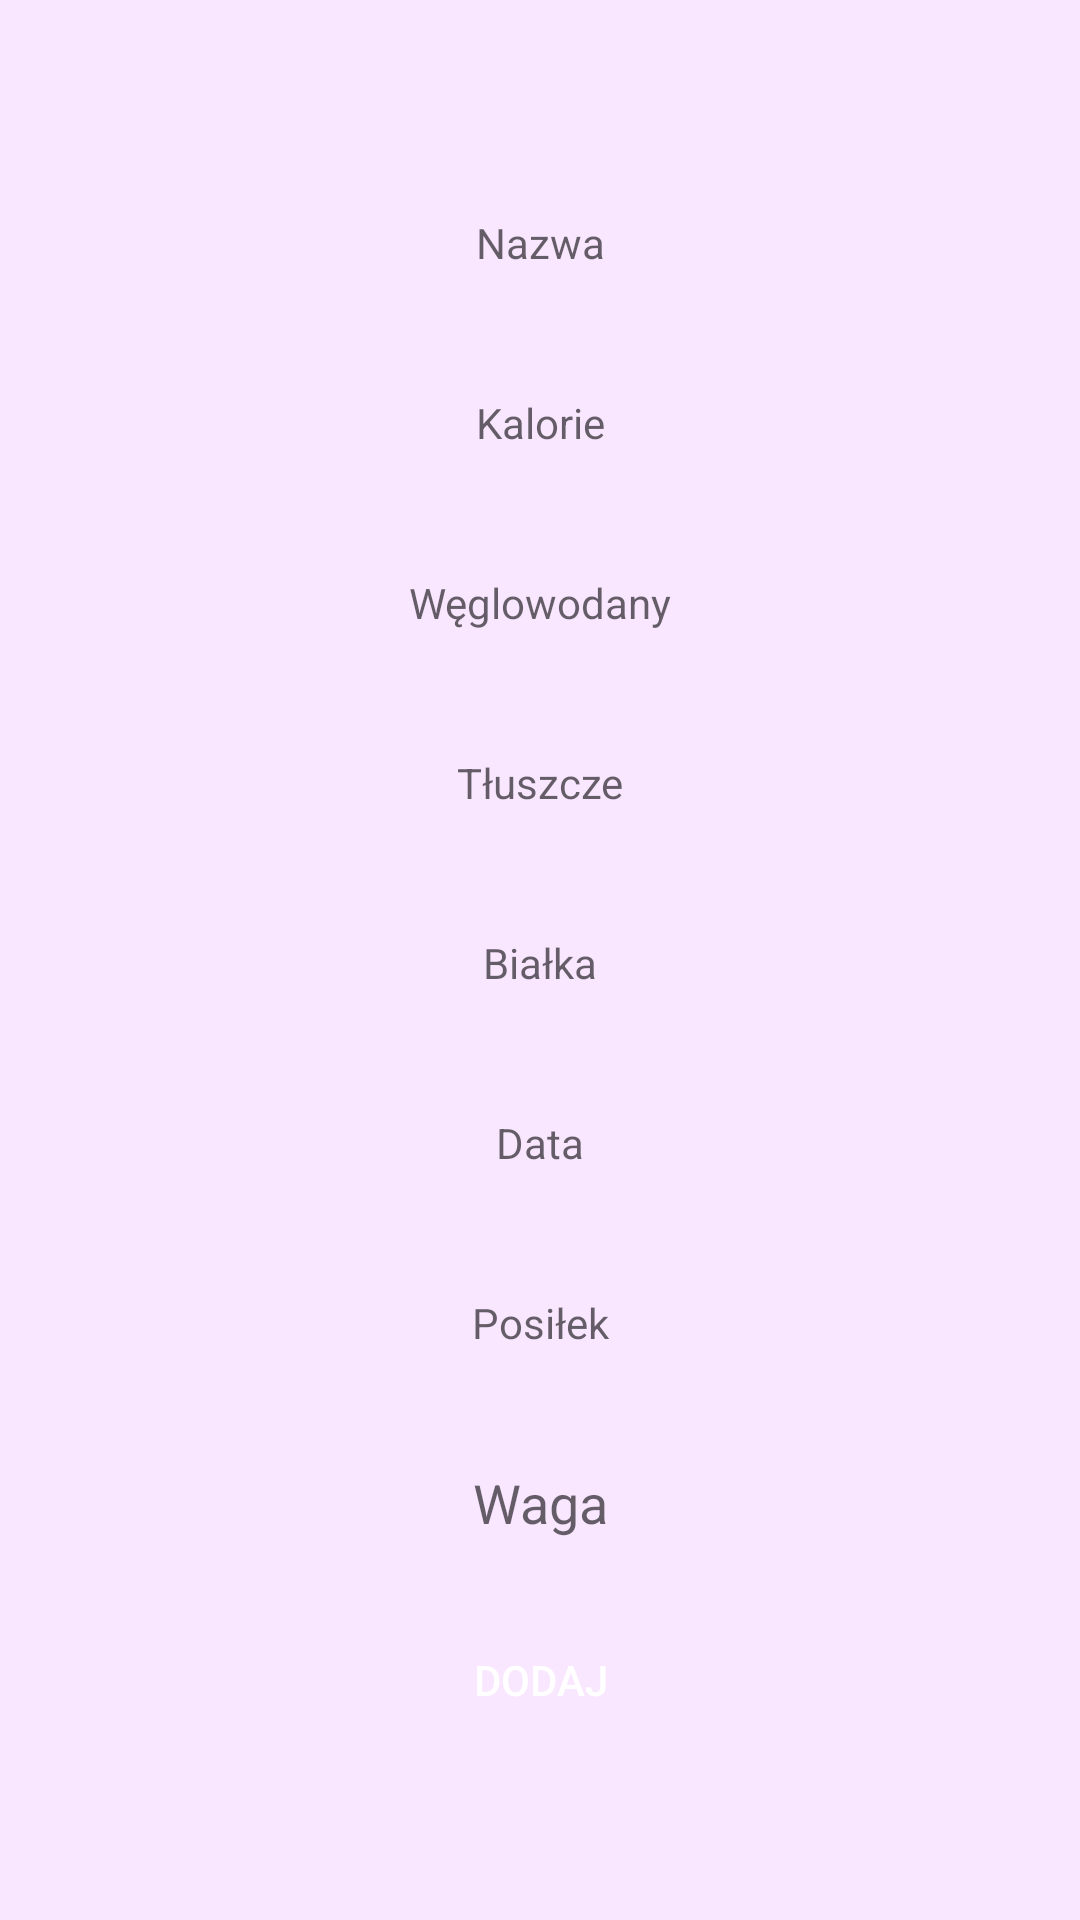

Produce the Android XML layout that renders to this screen, including the resource entries it uses.
<!-- AndroidManifest.xml: application theme Theme.DietApp -->
<!-- res/layout/activity_submit_product.xml -->
<?xml version="1.0" encoding="utf-8"?>
<androidx.constraintlayout.widget.ConstraintLayout xmlns:android="http://schemas.android.com/apk/res/android"
    xmlns:app="http://schemas.android.com/apk/res-auto"
    xmlns:tools="http://schemas.android.com/tools"
    android:id="@+id/submit_product_container"
    android:background="@color/diet_app_background_color"
    android:layout_width="match_parent"
    android:layout_height="match_parent"
    tools:context=".ui.main.SubmitProductActivity">

    <LinearLayout
        android:id="@+id/submit_product_linearLayout"
        android:layout_width="match_parent"
        android:layout_height="wrap_content"
        android:orientation="vertical"
        android:layout_margin="40dp"
        app:layout_constraintBottom_toBottomOf="parent"
        app:layout_constraintEnd_toEndOf="parent"
        app:layout_constraintStart_toStartOf="parent"
        app:layout_constraintTop_toTopOf="parent">


        <TextView
            android:id="@+id/submit_product_name"
            android:layout_width="match_parent"
            android:layout_height="50dp"
            style="@style/edit_text_margin"
            android:gravity="center"
            android:background="@drawable/edit_text_style"
            android:hint="Nazwa"
            android:inputType="none"
            android:clickable="false"
            android:selectAllOnFocus="true"
            />


        <TextView
            android:id="@+id/submit_product_calories"
            android:layout_width="match_parent"
            android:layout_height="50dp"
            style="@style/edit_text_margin"
            android:gravity="center"
            android:background="@drawable/edit_text_style"
            android:hint="Kalorie"
            android:imeOptions="actionDone"
            android:inputType="none"
            android:clickable="false"
            android:selectAllOnFocus="true"
            />

        <TextView
            android:id="@+id/submit_product_carbs"
            android:layout_width="match_parent"
            android:layout_height="50dp"
            style="@style/edit_text_margin"
            android:gravity="center"
            android:background="@drawable/edit_text_style"
            android:hint="Węglowodany"
            android:imeOptions="actionDone"
            android:inputType="none"
            android:clickable="false"
            android:selectAllOnFocus="true"
            />

        <TextView
            android:id="@+id/submit_product_fats"
            android:layout_width="match_parent"
            android:layout_height="50dp"
            style="@style/edit_text_margin"
            android:gravity="center"
            android:background="@drawable/edit_text_style"
            android:hint="Tłuszcze"
            android:imeOptions="actionDone"
            android:inputType="none"
            android:clickable="false"
            android:selectAllOnFocus="true"
            />

        <TextView
            android:id="@+id/submit_product_proteins"
            android:layout_width="match_parent"
            android:layout_height="50dp"
            style="@style/edit_text_margin"
            android:gravity="center"
            android:background="@drawable/edit_text_style"
            android:hint="Białka"
            android:imeOptions="actionDone"
            android:inputType="none"
            android:clickable="false"
            android:selectAllOnFocus="true"
            />

        <TextView
            android:id="@+id/submit_product_date"
            android:layout_width="match_parent"
            android:layout_height="50dp"
            style="@style/edit_text_margin"
            android:gravity="center"
            android:background="@drawable/edit_text_style"
            android:hint="Data"
            android:imeOptions="actionDone"
            android:inputType="none"
            android:clickable="false"
            android:selectAllOnFocus="true"
            />

        <TextView
            android:id="@+id/submit_product_meal"
            android:layout_width="match_parent"
            android:layout_height="50dp"
            style="@style/edit_text_margin"
            android:gravity="center"
            android:background="@drawable/edit_text_style"
            android:hint="Posiłek"
            android:imeOptions="actionDone"
            android:inputType="none"
            android:clickable="false"

            android:selectAllOnFocus="true"
            />

        <EditText
            android:id="@+id/submit_product_weight"
            android:layout_width="match_parent"
            android:layout_height="50dp"
            style="@style/edit_text_margin"
            android:background="@drawable/edit_text_style"
            android:hint="Waga"
            android:gravity="center"
            android:imeOptions="actionDone"
            android:inputType="numberSigned"
            android:selectAllOnFocus="true"
            />

        <Button
            android:id="@+id/submit_product_add"
            style="@style/edit_text_margin"
            android:layout_width="match_parent"
            android:layout_height="wrap_content"
            android:background="@drawable/edit_text_style"
            android:enabled="true"
            android:text="Dodaj"
            android:textColor="@color/diet_app_button_text"
            app:backgroundTint="@color/diet_app_main_color"
            app:layout_constraintVertical_bias="0.2" />


        <ProgressBar
            android:id="@+id/submit_product_loading"
            android:layout_width="wrap_content"
            android:layout_height="wrap_content"
            android:layout_gravity="center"
            android:visibility="gone"
            app:layout_constraintVertical_bias="0.3" />

    </LinearLayout>

</androidx.constraintlayout.widget.ConstraintLayout>
<!-- resources referenced by this layout -->
<resources>
  <color name="diet_app_background_color">#f9e6ff</color>
  <color name="diet_app_button_text">#FFFFFFFF</color>
  <color name="diet_app_main_color">#c300ff</color>
  <style name="edit_text_margin">
          <item name="android:paddingStart">20dp</item>
          <item name="android:paddingEnd">20dp</item>
          <item name="android:paddingLeft">20dp</item>
          <item name="android:paddingRight">20dp</item>
          <item name="android:layout_marginTop">5dp</item>
          <item name="android:layout_marginBottom">5dp</item>
      </style>
  <style name="Theme.DietApp" parent="Theme.AppCompat.Light.NoActionBar">
          
          <item name="colorPrimary">@color/purple_500</item>
          <item name="colorPrimaryVariant">@color/diet_app_main_color_darkest</item>
          <item name="colorOnPrimary">@color/white</item>
          
          <item name="colorSecondary">@color/teal_200</item>
          <item name="colorSecondaryVariant">@color/teal_700</item>
          <item name="colorOnSecondary">@color/black</item>
          
          <item name="android:statusBarColor" tools:targetApi="l">?attr/colorPrimaryVariant</item>
          <item name="actionBarStyle">@style/MyActionBar</item>
          
      </style>
  <color name="purple_500">#FF6200EE</color>
  <color name="diet_app_main_color_darkest">#4e0066</color>
  <color name="white">#FFFFFFFF</color>
  <color name="teal_200">#FF03DAC5</color>
  <color name="teal_700">#FF018786</color>
  <color name="black">#FF000000</color>
  <style name="MyActionBar" parent="Theme.AppCompat.Light.NoActionBar">
          <item name="background">@color/diet_app_main_color_darker</item>
          <item name="titleTextStyle">@style/MyActionBarTitle</item>
          <item name="windowActionBar">false</item>
          <item name="windowNoTitle">true</item>
      </style>
  <color name="diet_app_main_color_darker">#8900b3</color>
  <style name="MyActionBarTitle" parent="@style/TextAppearance.AppCompat.Widget.ActionBar.Title">
          <item name="android:textColor">@color/white</item>
      </style>
</resources>
